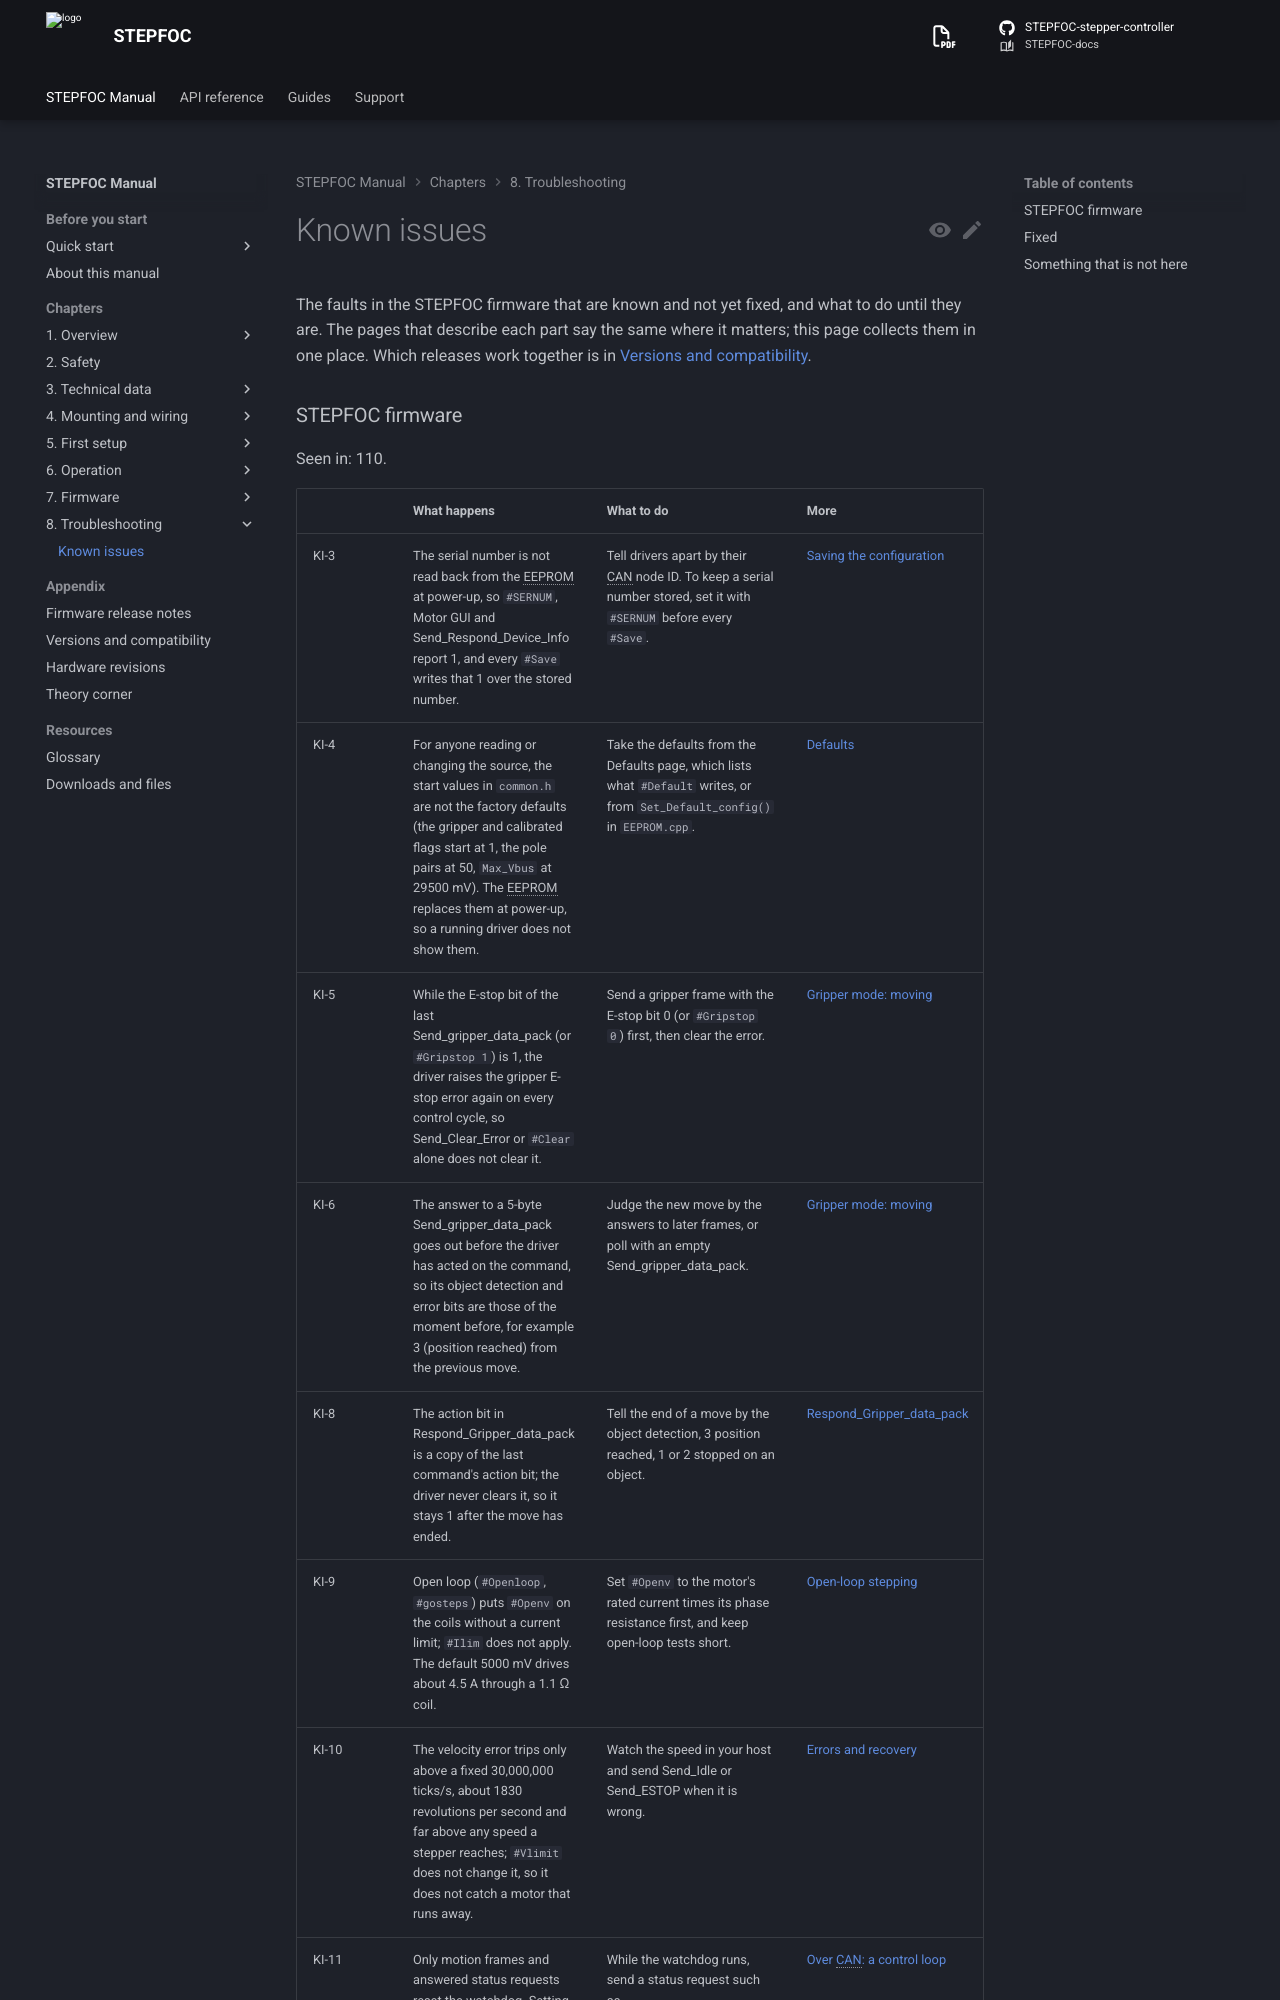

repository: Source-Robotics/STEPFOC-docs · page: 110/08-troubleshooting/known-issues/index.html · generator: mkdocs

# Known issues

The faults in the STEPFOC firmware that are known and not yet fixed, and what to do until they are. The pages that
describe each part say the same where it matters; this page collects them in one place. Which releases work
together is in [Versions and compatibility](../ap
